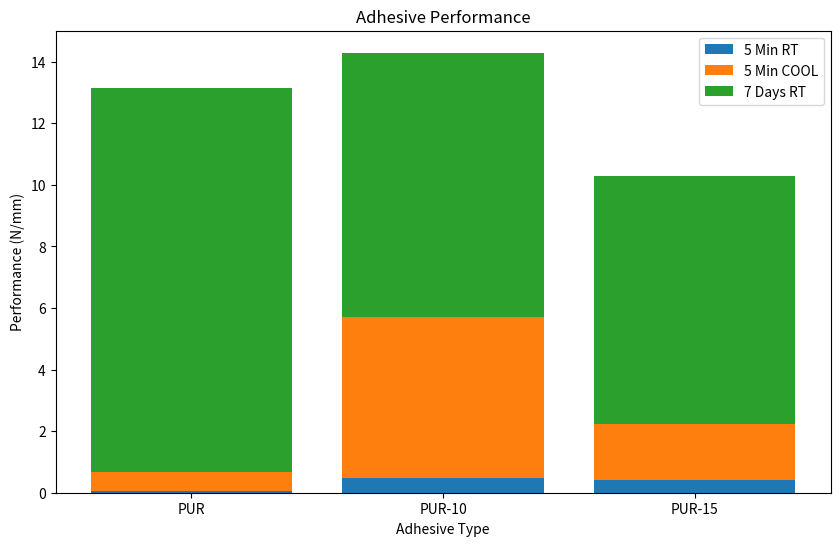

Write the Python code that produced this figure.
import pandas as pd
import matplotlib.pyplot as plt

# Sample data
data = {'Adhesive': ['PUR', 'PUR-10', 'PUR-15'],
        '5 Min RT': [0.06, 0.47, 0.41],
        '5 Min COOL': [0.6, 5.23, 1.83],
        '7 Days RT': [12.48, 8.59, 8.05]}

# Create DataFrame
df = pd.DataFrame(data)

# Plotting
plt.figure(figsize=(10, 6))
plt.bar(df['Adhesive'], df['5 Min RT'], label='5 Min RT')
plt.bar(df['Adhesive'], df['5 Min COOL'], label='5 Min COOL', bottom=df['5 Min RT'])
plt.bar(df['Adhesive'], df['7 Days RT'], label='7 Days RT', bottom=df['5 Min RT'] + df['5 Min COOL'])
plt.title('Adhesive Performance')
plt.xlabel('Adhesive Type')
plt.ylabel('Performance (N/mm)')
plt.legend()
plt.show()

# Further analysis can be added here.